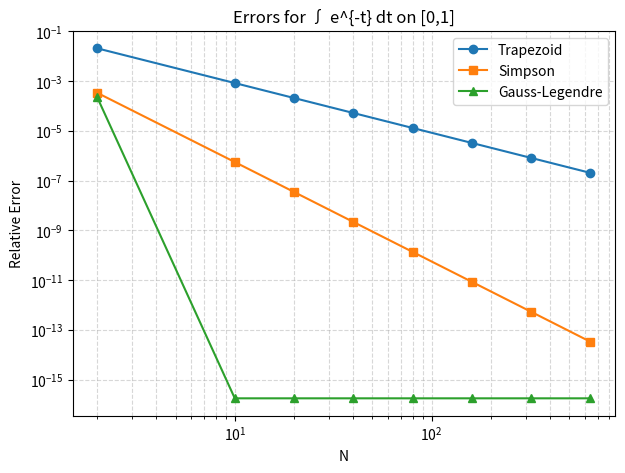
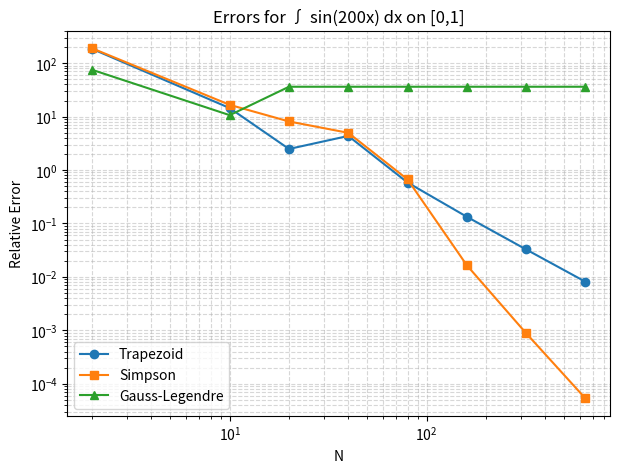

The matplotlib source for these figures, in order:
import numpy as np
from numpy.polynomial.legendre import leggauss
import matplotlib.pyplot as plt

# Integration methods
def trapezoid(f, a, b, N):
    x = np.linspace(a, b, N+1)
    y = f(x)
    h = (b - a)/N
    return h*(0.5*y[0] + y[1:-1].sum() + 0.5*y[-1])

def simpson(f, a, b, N):
    if N % 2 == 1:
        N += 1
    x = np.linspace(a, b, N+1)
    y = f(x)
    h = (b - a)/N
    return h/3 * (y[0] + y[-1] + 4*y[1:-1:2].sum() + 2*y[2:-1:2].sum())

def gauss_legendre(f, a, b, n):
    nodes, weights = leggauss(n)
    t = 0.5*(nodes + 1)*(b - a) + a
    return 0.5*(b - a) * np.dot(weights, f(t))

# Error analysis
def error_analysis(f, a, b, I_exact, Ns, fname, title):
    trap_errs, simp_errs, gauss_errs = [], [], []
    eps_min = 1e-16
    max_gauss = 20

    for N in Ns:
        I_t = trapezoid(f, a, b, N)
        I_s = simpson(f, a, b, N)
        n_g = min(N, max_gauss)
        I_g = gauss_legendre(f, a, b, n_g)

        trap_errs.append(abs(I_t - I_exact)/abs(I_exact))
        simp_errs.append(abs(I_s - I_exact)/abs(I_exact))
        gauss_errs.append(max(abs(I_g - I_exact)/abs(I_exact), eps_min))

    # print errors
    print(f"\nErrors for {title}")
    for i, N in enumerate(Ns):
        print(f"N={N:4d}  trap={trap_errs[i]:.3e}  simp={simp_errs[i]:.3e}  gauss={gauss_errs[i]:.3e}")

    # plot errors
    plt.figure(figsize=(7,5))
    plt.loglog(Ns, trap_errs, 'o-', label="Trapezoid")
    plt.loglog(Ns, simp_errs, 's-', label="Simpson")
    plt.loglog(Ns, gauss_errs, '^-', label="Gauss-Legendre")
    plt.xlabel("N")
    plt.ylabel("Relative Error")
    plt.title(title)
    plt.legend()
    plt.grid(True, which="both", ls="--", alpha=0.5)
    plt.savefig(fname, dpi=200)
    plt.show()

# Main program
if __name__ == "__main__":
    Ns = [2, 10, 20, 40, 80, 160, 320, 640]

    # normal function
    f1 = lambda t: np.exp(-t)
    I_exact1 = 1 - np.exp(-1)
    error_analysis(f1, 0.0, 1.0, I_exact1, Ns, "Errors.png",
                   "Errors for ∫ e^{-t} dt on [0,1]")

    # hard function
    f2 = lambda t: np.sin(200*t)
    I_exact2 = (1 - np.cos(200)) / 200
    error_analysis(f2, 0.0, 1.0, I_exact2, Ns, "BadErrors.png",
                   "Errors for ∫ sin(200x) dx on [0,1]")

    print("\nPlots saved as Errors.png and BadErrors.png")

